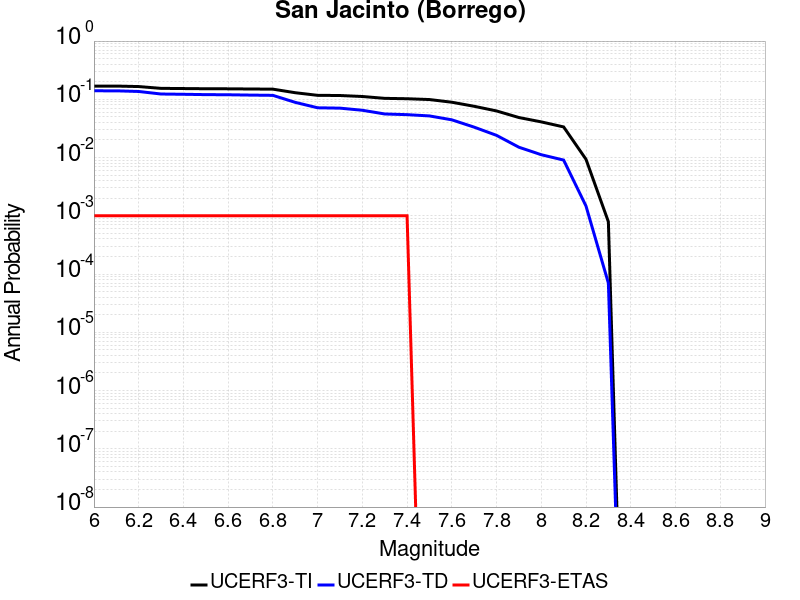

The file beside this chart, header and first rows:
Magnitude, UCERF3-TI Prob, UCERF3-TD Prob, UCERF3-ETAS Prob
6.0, 0.1688, 0.14, 0.001
6.1, 0.1688, 0.1399, 0.001
6.2, 0.1656, 0.1363, 0.001
6.3, 0.1542, 0.1233, 0.001
6.4, 0.153, 0.122, 0.001
6.5, 0.1518, 0.1203, 0.001
6.6, 0.1514, 0.1197, 0.001
6.7, 0.1503, 0.1181, 0.001
6.8, 0.1494, 0.117, 0.001
6.9, 0.1298, 0.08864, 0.001
7.0, 0.117, 0.07153, 0.001
7.1, 0.1162, 0.07052, 0.001
7.2, 0.1118, 0.06487, 0.001
7.3, 0.1039, 0.05602, 0.001
7.4, 0.1023, 0.05452, 0.001
7.5, 0.09907, 0.05185, 0.0
7.6, 0.08912, 0.04445, 0.0
7.7, 0.07589, 0.03327, 0.0
7.8, 0.06315, 0.02405, 0.0
7.9, 0.04866, 0.01504, 0.0
8.0, 0.04097, 0.01119, 0.0
8.1, 0.03356, 0.009054, 0.0
8.2, 0.009332, 0.001469, 0.0
8.3, 7.911257E-4, 7.017751E-5, 0.0
